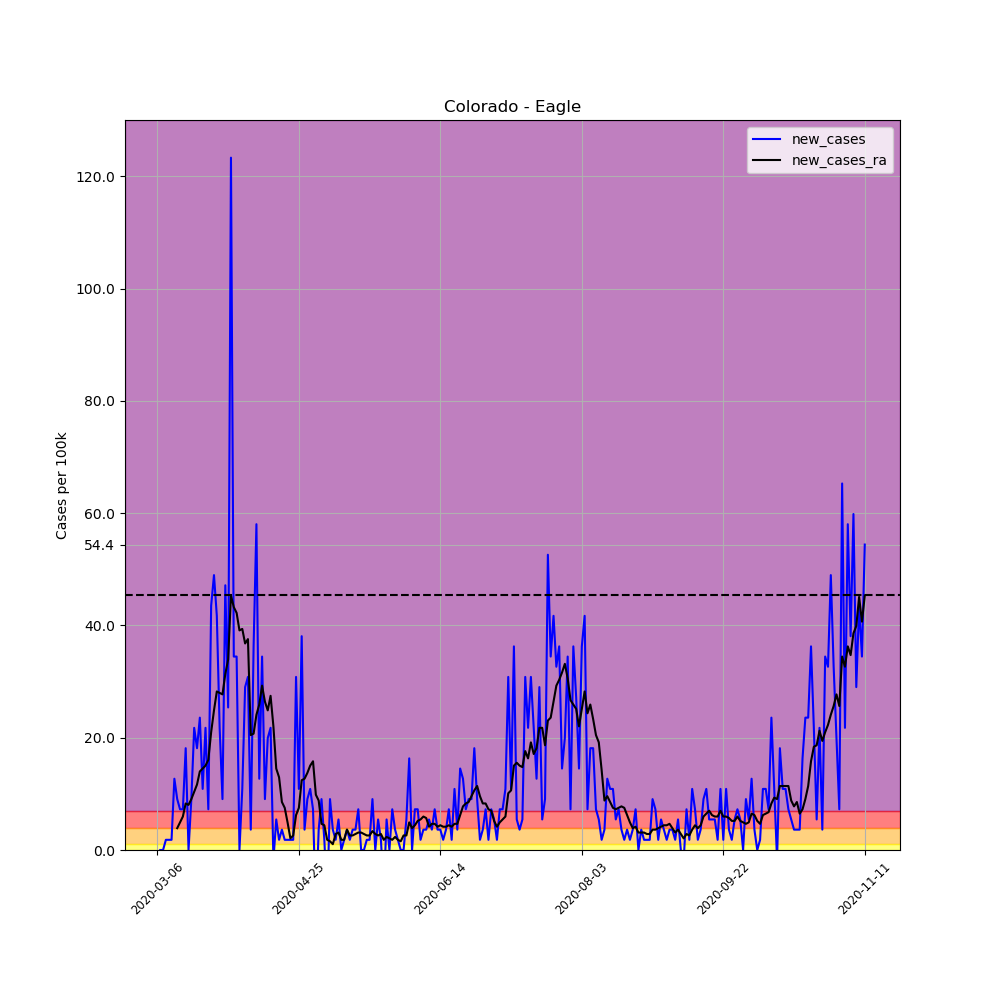

Values plotted in this chart, from the file beside it:
, date, county, state, fips, cases, deaths, COUNTY, STNAME, CTYNAME, POPESTIMATE2019, per_100k, per_100k_ra, new_cases, new_cases_ra
13121, 2020-03-06, Eagle, Colorado, 8037, 1, 0, 37, Colorado, Eagle, 55127, 1.814, , , 
13122, 2020-03-07, Eagle, Colorado, 8037, 1, 0, 37, Colorado, Eagle, 55127, 1.814, , 0.0, 
13123, 2020-03-08, Eagle, Colorado, 8037, 1, 0, 37, Colorado, Eagle, 55127, 1.814, , 0.0, 
13124, 2020-03-09, Eagle, Colorado, 8037, 2, 0, 37, Colorado, Eagle, 55127, 3.628, , 1.814, 
13125, 2020-03-10, Eagle, Colorado, 8037, 3, 0, 37, Colorado, Eagle, 55127, 5.442, , 1.814, 
13126, 2020-03-11, Eagle, Colorado, 8037, 4, 0, 37, Colorado, Eagle, 55127, 7.256, , 1.814, 
13127, 2020-03-12, Eagle, Colorado, 8037, 11, 0, 37, Colorado, Eagle, 55127, 19.95, 5.96, 12.7, 
13128, 2020-03-13, Eagle, Colorado, 8037, 16, 0, 37, Colorado, Eagle, 55127, 29.02, 9.847, 9.07, 3.887
13129, 2020-03-14, Eagle, Colorado, 8037, 20, 0, 37, Colorado, Eagle, 55127, 36.28, 14.77, 7.256, 4.924
13130, 2020-03-15, Eagle, Colorado, 8037, 24, 0, 37, Colorado, Eagle, 55127, 43.54, 20.73, 7.256, 5.96
13131, 2020-03-16, Eagle, Colorado, 8037, 34, 0, 37, Colorado, Eagle, 55127, 61.68, 29.02, 18.14, 8.293
13132, 2020-03-17, Eagle, Colorado, 8037, 34, 0, 37, Colorado, Eagle, 55127, 61.68, 37.06, 0.0, 8.033
13133, 2020-03-18, Eagle, Colorado, 8037, 39, 0, 37, Colorado, Eagle, 55127, 70.75, 46.13, 9.07, 9.07
13134, 2020-03-19, Eagle, Colorado, 8037, 51, 0, 37, Colorado, Eagle, 55127, 92.51, 56.49, 21.77, 10.37
13135, 2020-03-20, Eagle, Colorado, 8037, 61, 0, 37, Colorado, Eagle, 55127, 110.7, 68.15, 18.14, 11.66
13136, 2020-03-21, Eagle, Colorado, 8037, 74, 1, 37, Colorado, Eagle, 55127, 134.2, 82.15, 23.58, 13.99
13137, 2020-03-22, Eagle, Colorado, 8037, 80, 1, 37, Colorado, Eagle, 55127, 145.1, 96.66, 10.88, 14.51
13138, 2020-03-23, Eagle, Colorado, 8037, 92, 1, 37, Colorado, Eagle, 55127, 166.9, 111.7, 21.77, 15.03
13139, 2020-03-24, Eagle, Colorado, 8037, 96, 1, 37, Colorado, Eagle, 55127, 174.1, 127.8, 7.256, 16.07
13140, 2020-03-25, Eagle, Colorado, 8037, 120, 1, 37, Colorado, Eagle, 55127, 217.7, 148.7, 43.54, 20.99
13141, 2020-03-26, Eagle, Colorado, 8037, 147, 1, 37, Colorado, Eagle, 55127, 266.7, 173.6, 48.98, 24.88
13142, 2020-03-27, Eagle, Colorado, 8037, 170, 1, 37, Colorado, Eagle, 55127, 308.4, 201.9, 41.72, 28.25
13143, 2020-03-28, Eagle, Colorado, 8037, 182, 2, 37, Colorado, Eagle, 55127, 330.1, 229.9, 21.77, 27.99
13144, 2020-03-29, Eagle, Colorado, 8037, 187, 2, 37, Colorado, Eagle, 55127, 339.2, 257.6, 9.07, 27.73
13145, 2020-03-30, Eagle, Colorado, 8037, 213, 4, 37, Colorado, Eagle, 55127, 386.4, 288.9, 47.16, 31.36
13146, 2020-03-31, Eagle, Colorado, 8037, 227, 4, 37, Colorado, Eagle, 55127, 411.8, 322.9, 25.4, 33.95
13147, 2020-04-01, Eagle, Colorado, 8037, 295, 4, 37, Colorado, Eagle, 55127, 535.1, 368.2, 123.4, 45.35
13148, 2020-04-02, Eagle, Colorado, 8037, 314, 4, 37, Colorado, Eagle, 55127, 569.6, 411.5, 34.47, 43.28
13149, 2020-04-03, Eagle, Colorado, 8037, 333, 5, 37, Colorado, Eagle, 55127, 604.1, 453.8, 34.47, 42.24
13150, 2020-04-04, Eagle, Colorado, 8037, 333, 5, 37, Colorado, Eagle, 55127, 604.1, 492.9, 0.0, 39.13
13151, 2020-04-05, Eagle, Colorado, 8037, 339, 5, 37, Colorado, Eagle, 55127, 614.9, 532.3, 10.88, 39.39
13152, 2020-04-06, Eagle, Colorado, 8037, 355, 5, 37, Colorado, Eagle, 55127, 644, 569.1, 29.02, 36.8
13153, 2020-04-07, Eagle, Colorado, 8037, 372, 5, 37, Colorado, Eagle, 55127, 674.8, 606.7, 30.84, 37.58
13154, 2020-04-08, Eagle, Colorado, 8037, 374, 5, 37, Colorado, Eagle, 55127, 678.4, 627.1, 3.628, 20.47
13155, 2020-04-09, Eagle, Colorado, 8037, 394, 5, 37, Colorado, Eagle, 55127, 714.7, 647.9, 36.28, 20.73
13156, 2020-04-10, Eagle, Colorado, 8037, 426, 5, 37, Colorado, Eagle, 55127, 772.8, 672, 58.05, 24.1
13157, 2020-04-11, Eagle, Colorado, 8037, 433, 5, 37, Colorado, Eagle, 55127, 785.5, 697.9, 12.7, 25.91
13158, 2020-04-12, Eagle, Colorado, 8037, 452, 5, 37, Colorado, Eagle, 55127, 819.9, 727.2, 34.47, 29.28
13159, 2020-04-13, Eagle, Colorado, 8037, 457, 6, 37, Colorado, Eagle, 55127, 829, 753.6, 9.07, 26.43
13160, 2020-04-14, Eagle, Colorado, 8037, 468, 6, 37, Colorado, Eagle, 55127, 848.9, 778.5, 19.95, 24.88
13161, 2020-04-15, Eagle, Colorado, 8037, 480, 6, 37, Colorado, Eagle, 55127, 870.7, 805.9, 21.77, 27.47
13162, 2020-04-16, Eagle, Colorado, 8037, 479, 6, 37, Colorado, Eagle, 55127, 868.9, 828, -1.814, 22.03
13163, 2020-04-17, Eagle, Colorado, 8037, 482, 6, 37, Colorado, Eagle, 55127, 874.3, 842.5, 5.442, 14.51
13164, 2020-04-18, Eagle, Colorado, 8037, 483, 6, 37, Colorado, Eagle, 55127, 876.2, 855.4, 1.814, 12.96
13165, 2020-04-19, Eagle, Colorado, 8037, 485, 7, 37, Colorado, Eagle, 55127, 879.8, 864, 3.628, 8.552
13166, 2020-04-20, Eagle, Colorado, 8037, 486, 7, 37, Colorado, Eagle, 55127, 881.6, 871.5, 1.814, 7.515
13167, 2020-04-21, Eagle, Colorado, 8037, 487, 7, 37, Colorado, Eagle, 55127, 883.4, 876.4, 1.814, 4.924
13168, 2020-04-22, Eagle, Colorado, 8037, 488, 7, 37, Colorado, Eagle, 55127, 885.2, 878.5, 1.814, 2.073
13169, 2020-04-23, Eagle, Colorado, 8037, 489, 7, 37, Colorado, Eagle, 55127, 887, 881.1, 1.814, 2.591
13170, 2020-04-24, Eagle, Colorado, 8037, 506, 7, 37, Colorado, Eagle, 55127, 917.9, 887.3, 30.84, 6.219
13171, 2020-04-25, Eagle, Colorado, 8037, 512, 7, 37, Colorado, Eagle, 55127, 928.8, 894.8, 10.88, 7.515
13172, 2020-04-26, Eagle, Colorado, 8037, 533, 7, 37, Colorado, Eagle, 55127, 966.9, 907.3, 38.09, 12.44
13173, 2020-04-27, Eagle, Colorado, 8037, 535, 7, 37, Colorado, Eagle, 55127, 970.5, 920, 3.628, 12.7
13174, 2020-04-28, Eagle, Colorado, 8037, 540, 7, 37, Colorado, Eagle, 55127, 979.6, 933.7, 9.07, 13.73
13175, 2020-04-29, Eagle, Colorado, 8037, 546, 7, 37, Colorado, Eagle, 55127, 990.4, 948.7, 10.88, 15.03
13176, 2020-04-30, Eagle, Colorado, 8037, 550, 7, 37, Colorado, Eagle, 55127, 997.7, 964.5, 7.256, 15.81
13177, 2020-05-01, Eagle, Colorado, 8037, 544, 7, 37, Colorado, Eagle, 55127, 986.8, 974.4, -10.88, 9.847
13178, 2020-05-02, Eagle, Colorado, 8037, 546, 7, 37, Colorado, Eagle, 55127, 990.4, 983.2, 3.628, 8.811
13179, 2020-05-03, Eagle, Colorado, 8037, 551, 7, 37, Colorado, Eagle, 55127, 999.5, 987.8, 9.07, 4.665
13180, 2020-05-04, Eagle, Colorado, 8037, 552, 7, 37, Colorado, Eagle, 55127, 1001, 992.3, 1.814, 4.405
... 191 more rows
